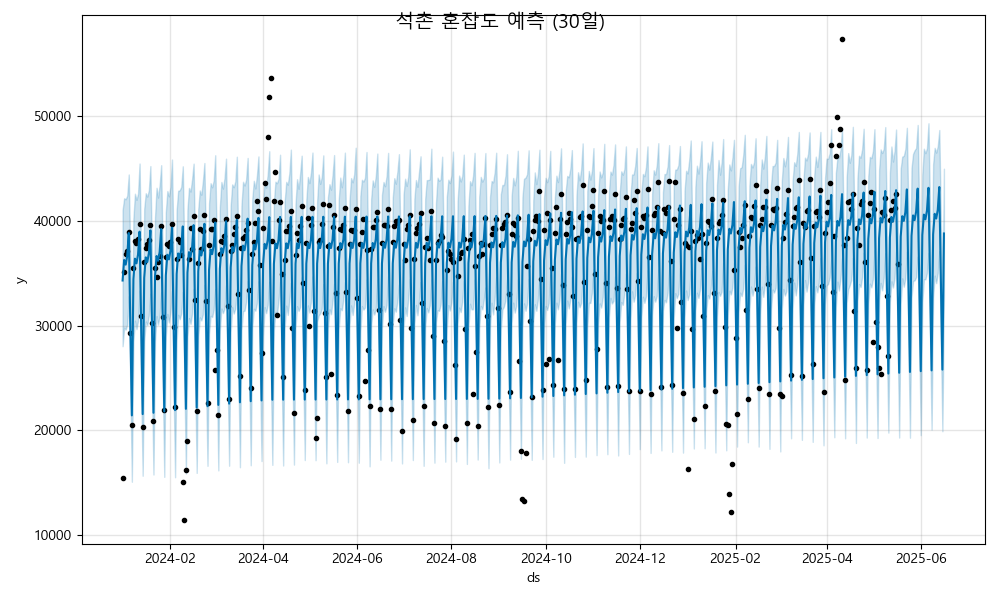

The data file committed next to this chart (first rows):
ds, yhat, yhat_lower, yhat_upper
2024-01-01, 34303, 28026, 41040
2024-01-02, 36265, 29787, 42157
2024-01-03, 35816, 29610, 42066
2024-01-04, 36652, 30100, 42401
2024-01-05, 38843, 32795, 44431
2024-01-06, 30217, 24356, 36534
2024-01-07, 21417, 15079, 27630
2024-01-08, 34428, 28473, 40215
2024-01-09, 36390, 30461, 42593
2024-01-10, 35941, 29653, 42004
2024-01-11, 36777, 30447, 42590
2024-01-12, 38968, 33355, 45475
2024-01-13, 30342, 24279, 36555
2024-01-14, 21542, 15652, 27793
2024-01-15, 34553, 28494, 41135
2024-01-16, 36515, 30383, 42639
2024-01-17, 36066, 30037, 42315
2024-01-18, 36902, 30982, 42928
2024-01-19, 39093, 33050, 45234
2024-01-20, 30467, 24503, 36694
2024-01-21, 21667, 15769, 28047
2024-01-22, 34678, 28479, 40331
2024-01-23, 36640, 30906, 43157
2024-01-24, 36192, 30089, 42226
2024-01-25, 37027, 30930, 43434
2024-01-26, 39218, 33187, 45318
2024-01-27, 30592, 24673, 36283
2024-01-28, 21792, 15545, 27976
2024-01-29, 34803, 28968, 40835
2024-01-30, 36765, 31109, 42850
2024-01-31, 36317, 30298, 42341
2024-02-01, 37152, 31294, 43239
2024-02-02, 39343, 33320, 45859
2024-02-03, 30717, 24321, 37180
2024-02-04, 21917, 15507, 27634
2024-02-05, 34928, 28523, 41004
2024-02-06, 36890, 31025, 42876
2024-02-07, 36442, 30606, 42919
2024-02-08, 37277, 31161, 43242
2024-02-09, 39469, 33215, 45210
2024-02-10, 30842, 25015, 36629
2024-02-11, 22043, 15859, 28247
2024-02-12, 35053, 28929, 41066
2024-02-13, 37015, 30714, 43146
2024-02-14, 36567, 30162, 42796
2024-02-15, 37402, 31135, 43952
2024-02-16, 39594, 33500, 45467
2024-02-17, 30967, 25022, 36734
2024-02-18, 22168, 15926, 28126
2024-02-19, 35178, 28884, 41105
2024-02-20, 37140, 30781, 42901
2024-02-21, 36692, 30487, 42495
2024-02-22, 37527, 31067, 43783
2024-02-23, 39719, 33870, 45524
2024-02-24, 31092, 24713, 37258
2024-02-25, 22293, 16600, 28510
2024-02-26, 35303, 29198, 41674
2024-02-27, 37265, 30924, 43597
2024-02-28, 36817, 30814, 43203
2024-02-29, 37652, 31500, 43857
... 473 more rows
